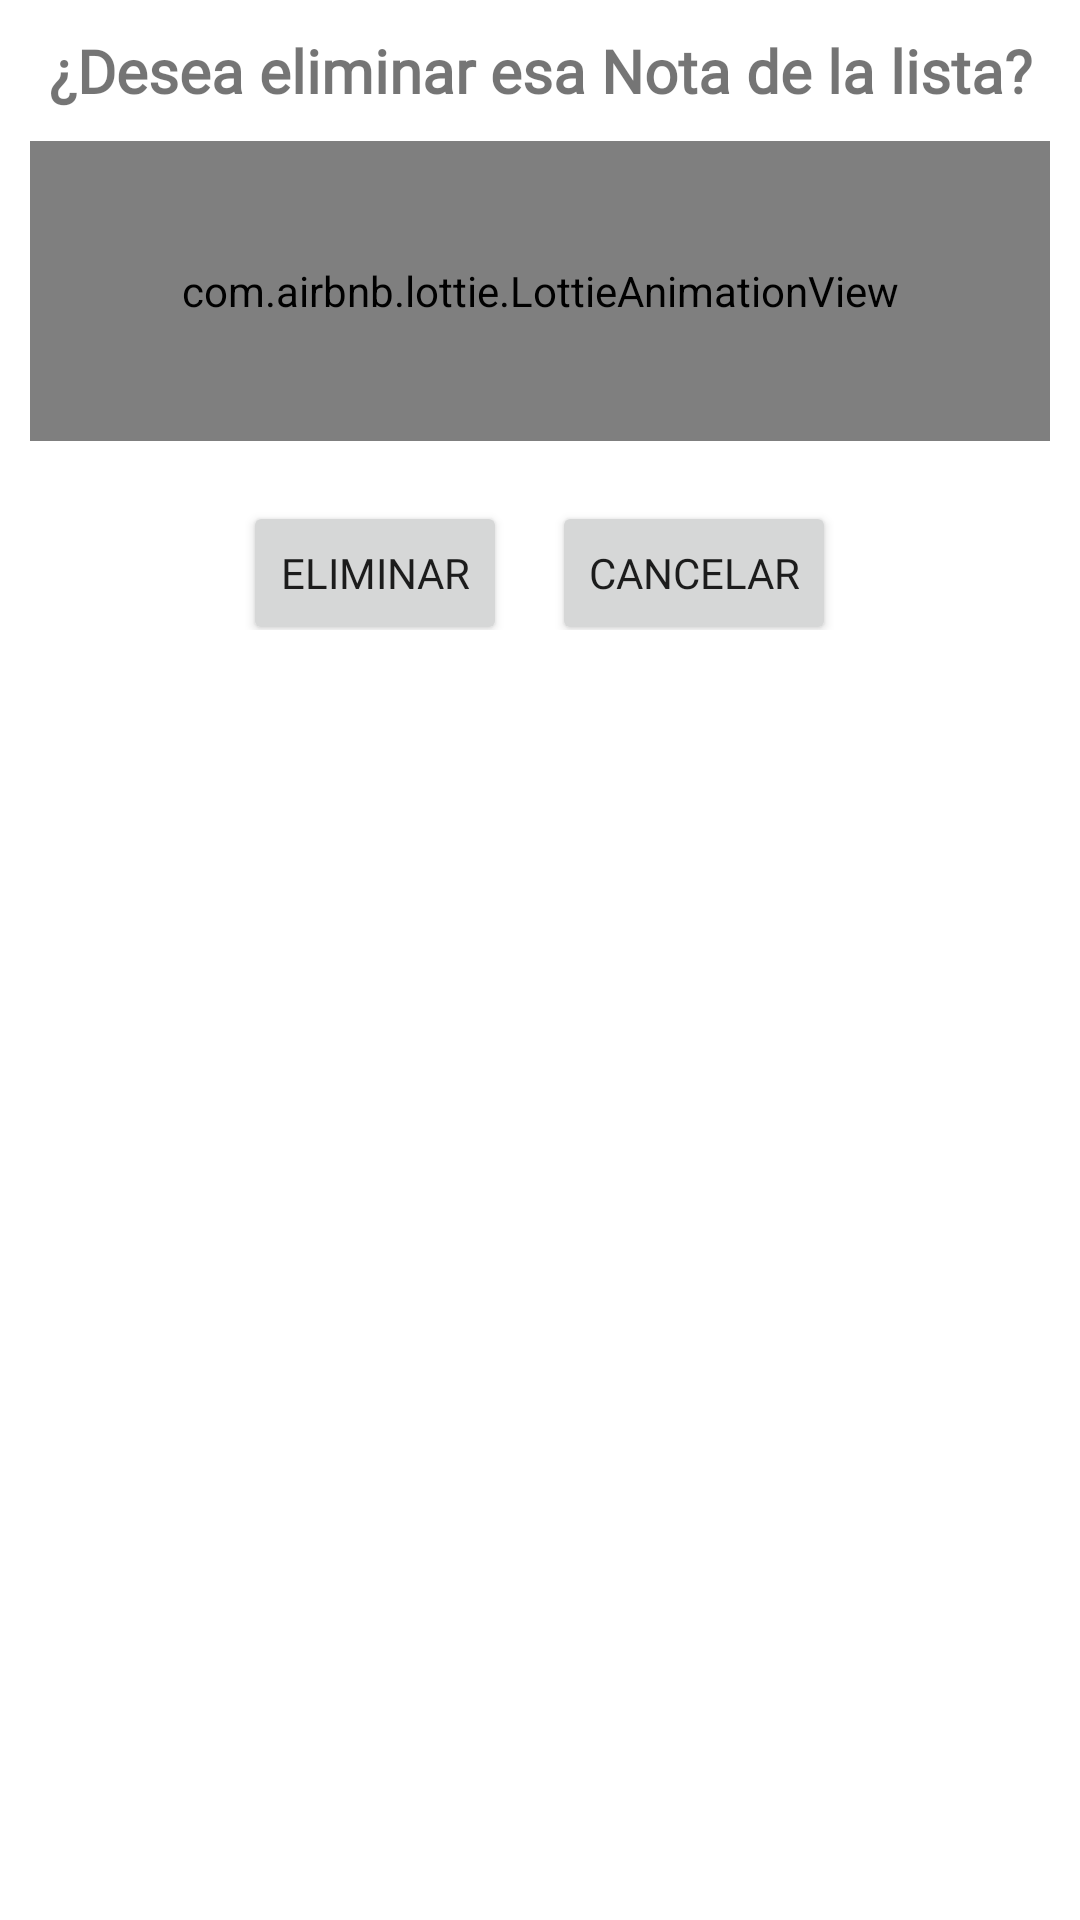

Here is an Android app screen rendered from its layout file. Give the layout XML and the strings, colors and styles it references.
<!-- AndroidManifest.xml: application theme Theme.Agenda -->
<!-- res/layout/cuadro_dialogo_eliminar_nota_importante.xml -->
<?xml version="1.0" encoding="utf-8"?>
<androidx.appcompat.widget.LinearLayoutCompat xmlns:android="http://schemas.android.com/apk/res/android"
    android:layout_width="300dp"
    android:layout_height="wrap_content"
    xmlns:app="http://schemas.android.com/apk/res-auto"
    android:orientation="vertical"
    android:padding="10dp"
    android:layout_gravity="center">

    <TextView
        android:id="@+id/EliminarNotaImportante"
        android:text="@string/EliminarNotaImportante"
        android:layout_width="match_parent"
        android:layout_height="wrap_content"
        android:textSize="20dp"
        android:textStyle="bold"
        android:fontFamily="@font/worksans"
        android:gravity="center"/>

    <com.airbnb.lottie.LottieAnimationView
        android:layout_width="match_parent"
        android:layout_height="100dp"
        app:lottie_autoPlay="true"
        app:lottie_fileName="eliminar_nota_importante.json"
        app:lottie_imageAssetsFolder="assets"
        android:layout_marginTop="10dp"
        app:lottie_loop="true" />

    <androidx.appcompat.widget.LinearLayoutCompat
        android:layout_width="match_parent"
        android:layout_height="wrap_content"
        android:orientation="horizontal"
        android:gravity="center"
        android:padding="5dp">

        
        <Button
            android:id="@+id/EliminarNota"
            android:text="@string/EliminarNota"
            android:layout_width="wrap_content"
            android:layout_height="wrap_content"
            android:layout_marginTop="10dp"
            android:fontFamily="@font/worksans"/>

        
        <Button
            android:id="@+id/EliminarNotaCancelar"
            android:text="@string/EliminarNotaCancelar"
            android:layout_width="wrap_content"
            android:layout_height="wrap_content"
            android:layout_marginStart="15dp"
            android:layout_marginTop="10dp"
            android:fontFamily="@font/worksans"/>

    </androidx.appcompat.widget.LinearLayoutCompat>

</androidx.appcompat.widget.LinearLayoutCompat>
<!-- resources referenced by this layout -->
<resources>
  <string name="EliminarNota">Eliminar</string>
  <string name="EliminarNotaCancelar">Cancelar</string>
  <string name="EliminarNotaImportante">¿Desea eliminar esa Nota de la lista?</string>
  <style name="Theme.Agenda" parent="Theme.MaterialComponents.DayNight.DarkActionBar">
          
          <item name="colorPrimary">@color/colorPrimary</item>
          <item name="colorPrimaryVariant">@color/colorPrimaryDark</item>
          <item name="colorOnPrimary">@color/white</item>
          
          <item name="colorSecondary">@color/teal_200</item>
          <item name="colorSecondaryVariant">@color/teal_700</item>
          <item name="colorOnSecondary">@color/colorPrimaryDark</item>
          
          <item name="android:statusBarColor">?attr/colorPrimaryVariant</item>
          
      </style>
  <color name="colorPrimary">#00897b</color>
  <color name="colorPrimaryDark">#005b4f</color>
  <color name="white">#FFFFFFFF</color>
  <color name="teal_200">#FF03DAC5</color>
  <color name="teal_700">#FF018786</color>
</resources>
